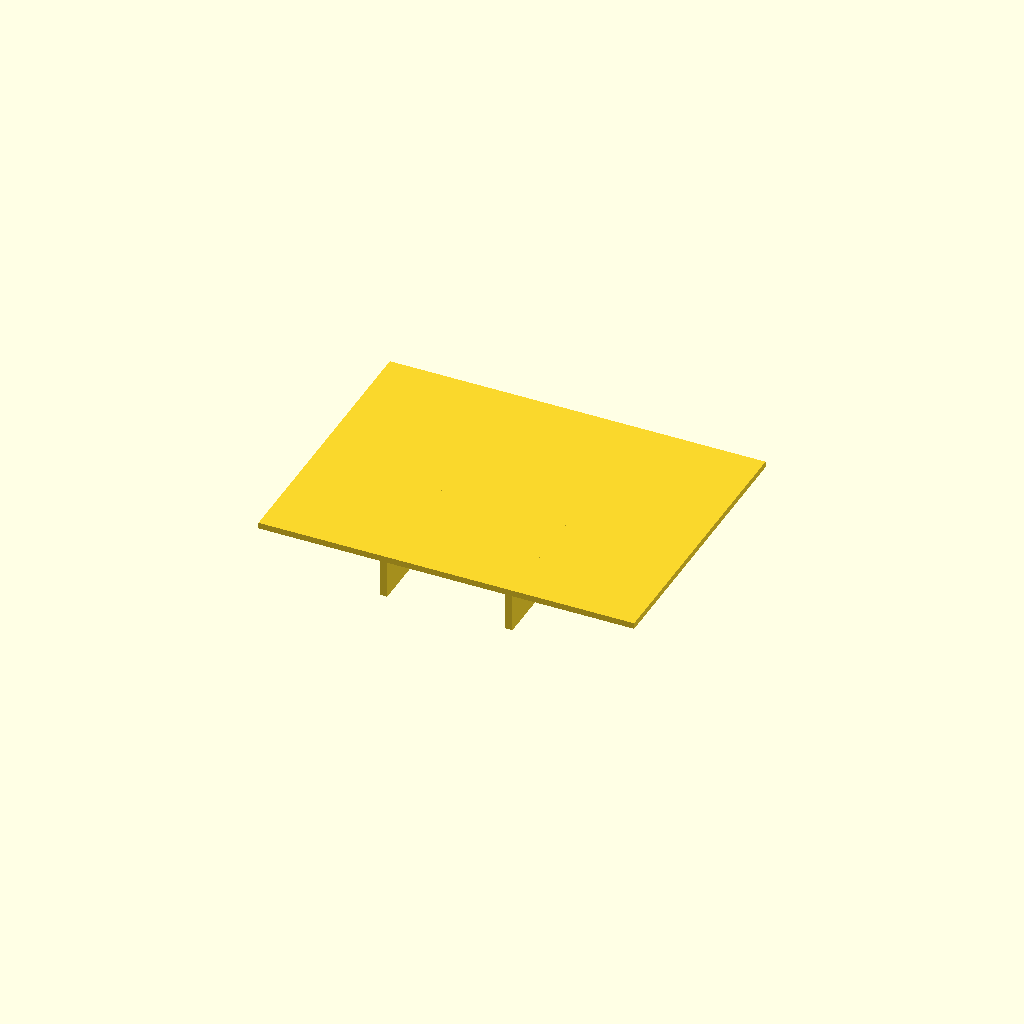
Cell 1: the model at its default parameters.
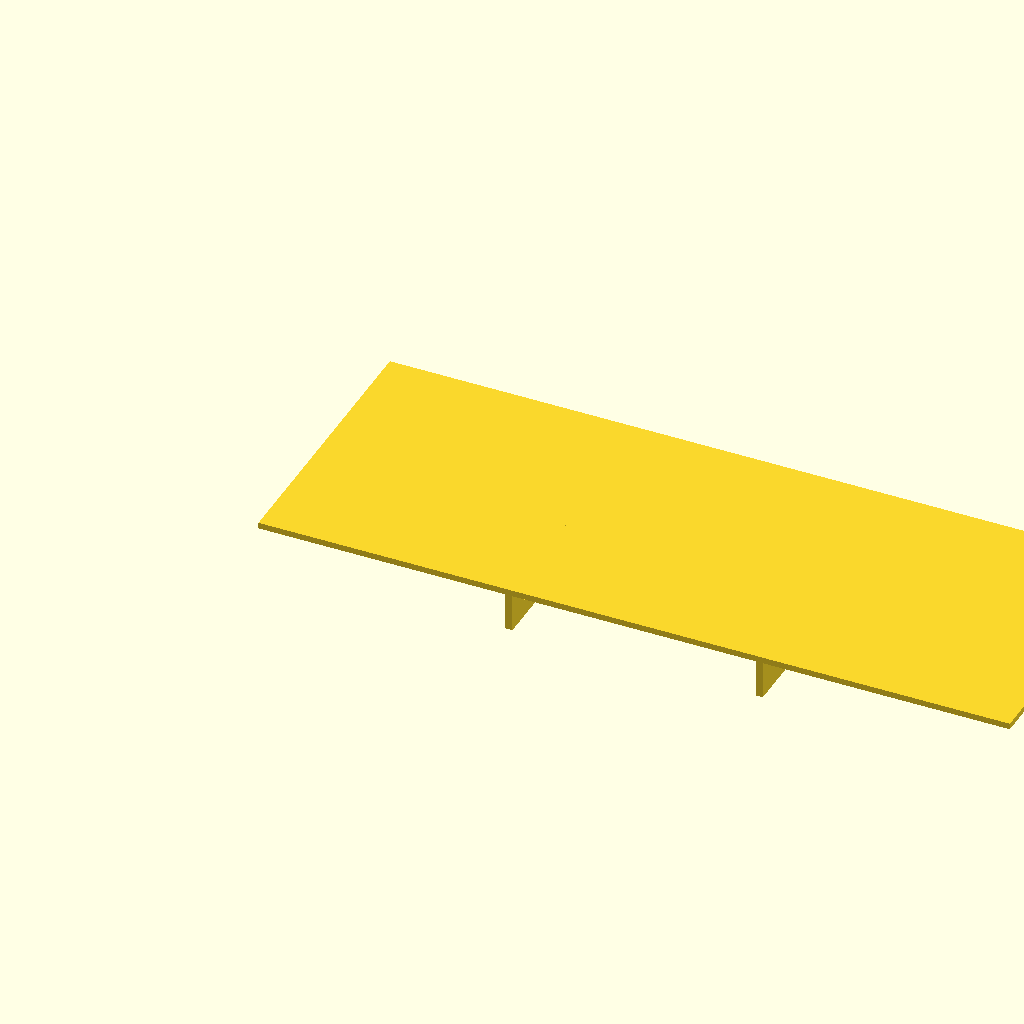
Cell 2: the same model with panel_l = 160.
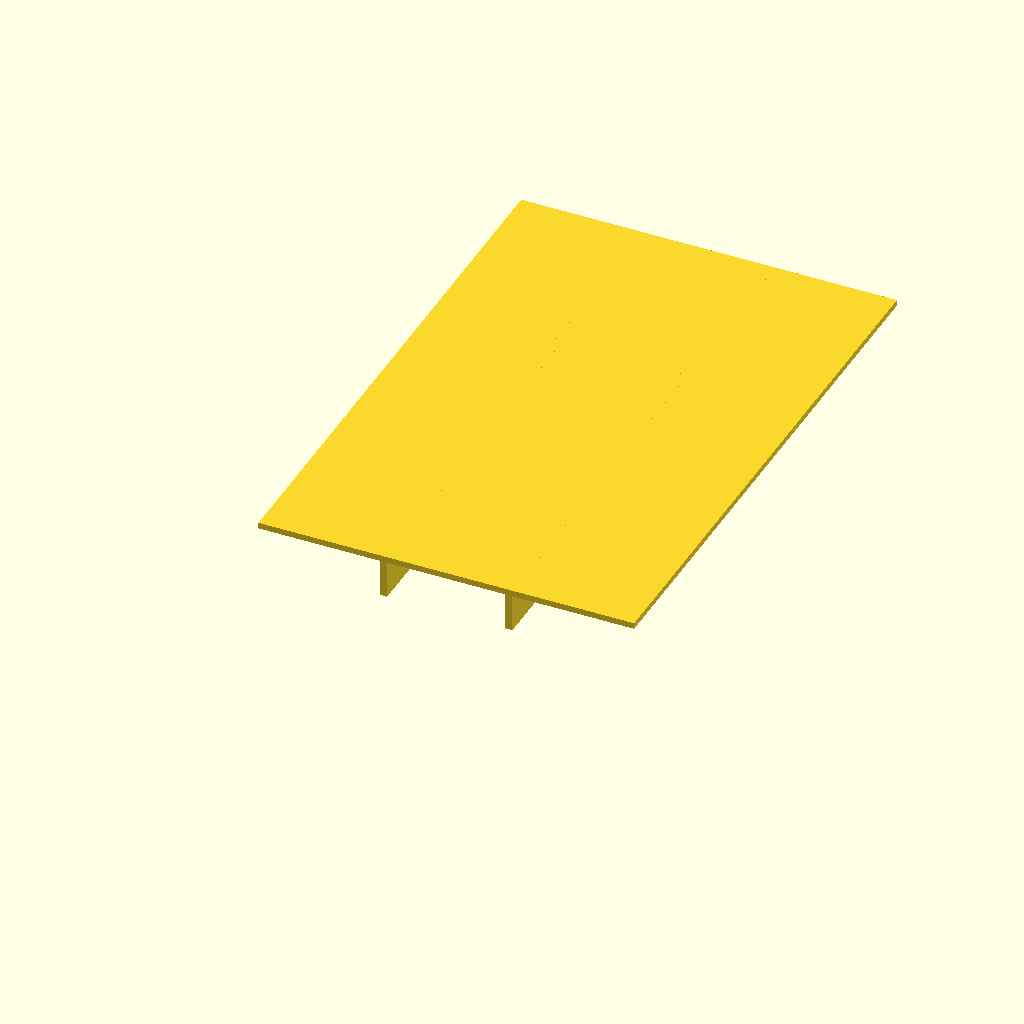
Cell 3: the same model with panel_w = 120.
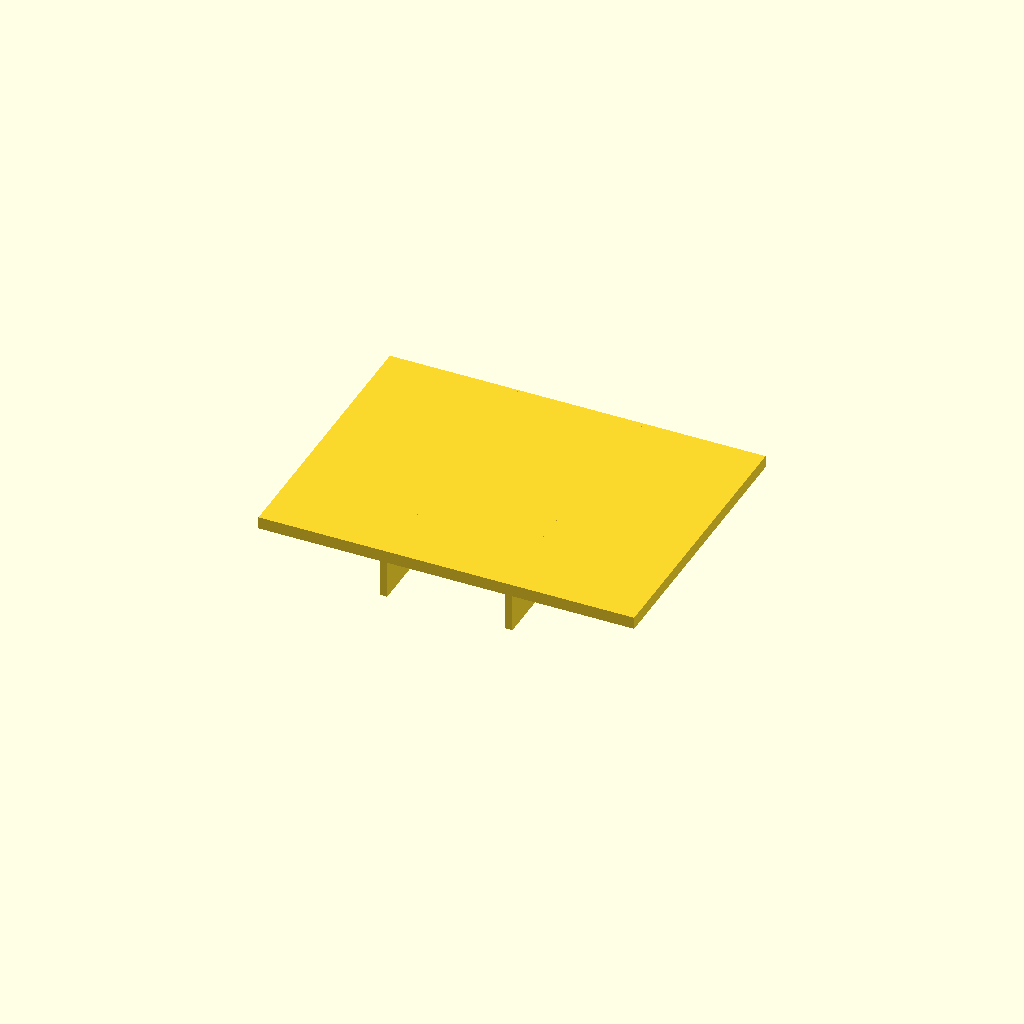
Cell 4: the same model with panel_t = 2.6.
One fixed orthographic camera (rotation 55°, 0°, 25°; colour scheme Cornfield) for every cell.
Source of the model, optional_data/data/scale1/thinwalls/part_0044.scad:
$fn = 32;

// ----------------------------------------------------------------------
// Ribbed panel: 1.3 mm panel
// ----------------------------------------------------------------------

// --- parameters (mm) ---
panel_l = 80;             // panel length, X
panel_w = 60;             // panel width, Y
panel_t = 1.3;            // panel thickness, Z
rib_t = 1.5;              // rib thickness
rib_h = 8;                // rib height below the panel
ribs = 2;                 // number of ribs

total_h = panel_t + rib_h;  // overall height

union() {
  cube([panel_l, panel_w, panel_t]);
  for (i = [1 : ribs])
    translate([i * panel_l / (ribs + 1) - rib_t / 2, 0, -rib_h])
      cube([rib_t, panel_w, rib_h + panel_t]);
}
Parameter table extracted from the source (name, type, default, range or options):
panel_l: number, default 80
panel_w: number, default 60
panel_t: number, default 1.3
rib_t: number, default 1.5
rib_h: number, default 8
ribs: number, default 2
